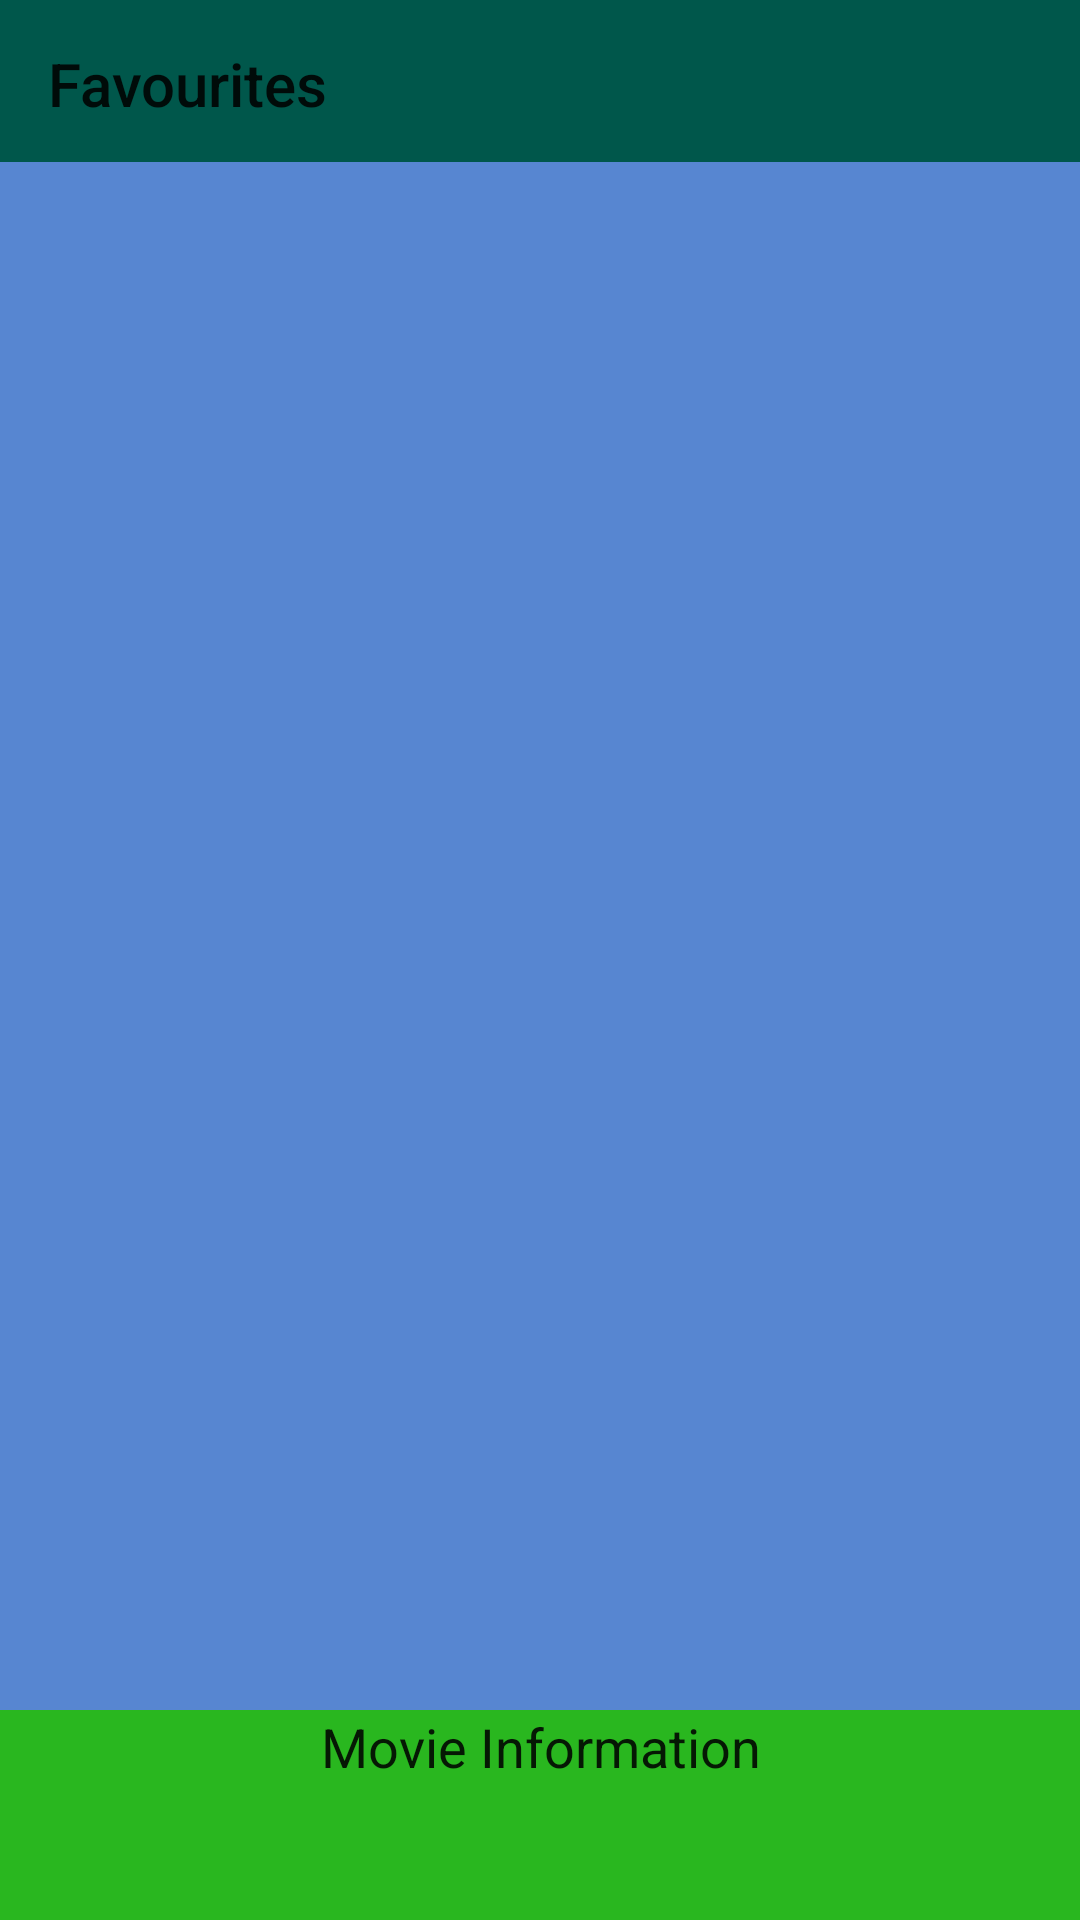

Reconstruct the res/layout file that produces this screen, plus the resources it refers to.
<!-- AndroidManifest.xml: application theme AppTheme -->
<!-- res/layout/activity_favourites.xml -->
<?xml version="1.0" encoding="utf-8"?>
<RelativeLayout xmlns:android="http://schemas.android.com/apk/res/android"
    xmlns:app="http://schemas.android.com/apk/res-auto"
    xmlns:tools="http://schemas.android.com/tools"
    android:layout_width="match_parent"
    android:layout_height="match_parent"
    tools:context=".favouritesActivity">

    <Toolbar
        android:id="@+id/toolbar"
        android:layout_width="match_parent"
        android:layout_height="wrap_content"
        android:layout_alignParentStart="true"
        android:layout_alignParentTop="true"
        android:background="@color/colorPrimaryDark"
        android:title="@string/favourites" />

    <TextView
        android:id="@+id/info"
        android:layout_width="match_parent"
        android:layout_height="70dp"
        android:layout_alignParentStart="true"
        android:layout_alignParentBottom="true"
        android:layout_marginStart="0dp"
        android:layout_marginBottom="0dp"
        android:background="@color/green"
        android:gravity="center_horizontal"
        android:text="@string/movie"
        android:textAppearance="@android:style/TextAppearance.Medium" />

    <ListView
        android:id="@+id/favourites_list"
        android:layout_width="match_parent"
        android:layout_height="wrap_content"
        android:layout_below="@id/toolbar"
        android:layout_above="@id/info"
        android:layout_alignBottom="@id/info"
        android:layout_alignParentStart="true"
        android:layout_alignParentTop="true"
        android:layout_marginStart="0dp"
        android:layout_marginTop="54dp"
        android:layout_marginBottom="70dp"
        android:background="@color/light_blue">

    </ListView>


</RelativeLayout>
<!-- resources referenced by this layout -->
<resources>
  <color name="colorPrimaryDark">#00574B</color>
  <color name="green">#29b71f</color>
  <color name="light_blue">#5786d1</color>
  <string name="favourites">Favourites</string>
  <string name="movie">Movie Information</string>
  <style name="AppTheme" parent="android:Theme.Material.Light.NoActionBar">
          
          <item name="android:windowActionBar">false</item>
          <item name="android:windowNoTitle">true</item>
  
      </style>
</resources>
